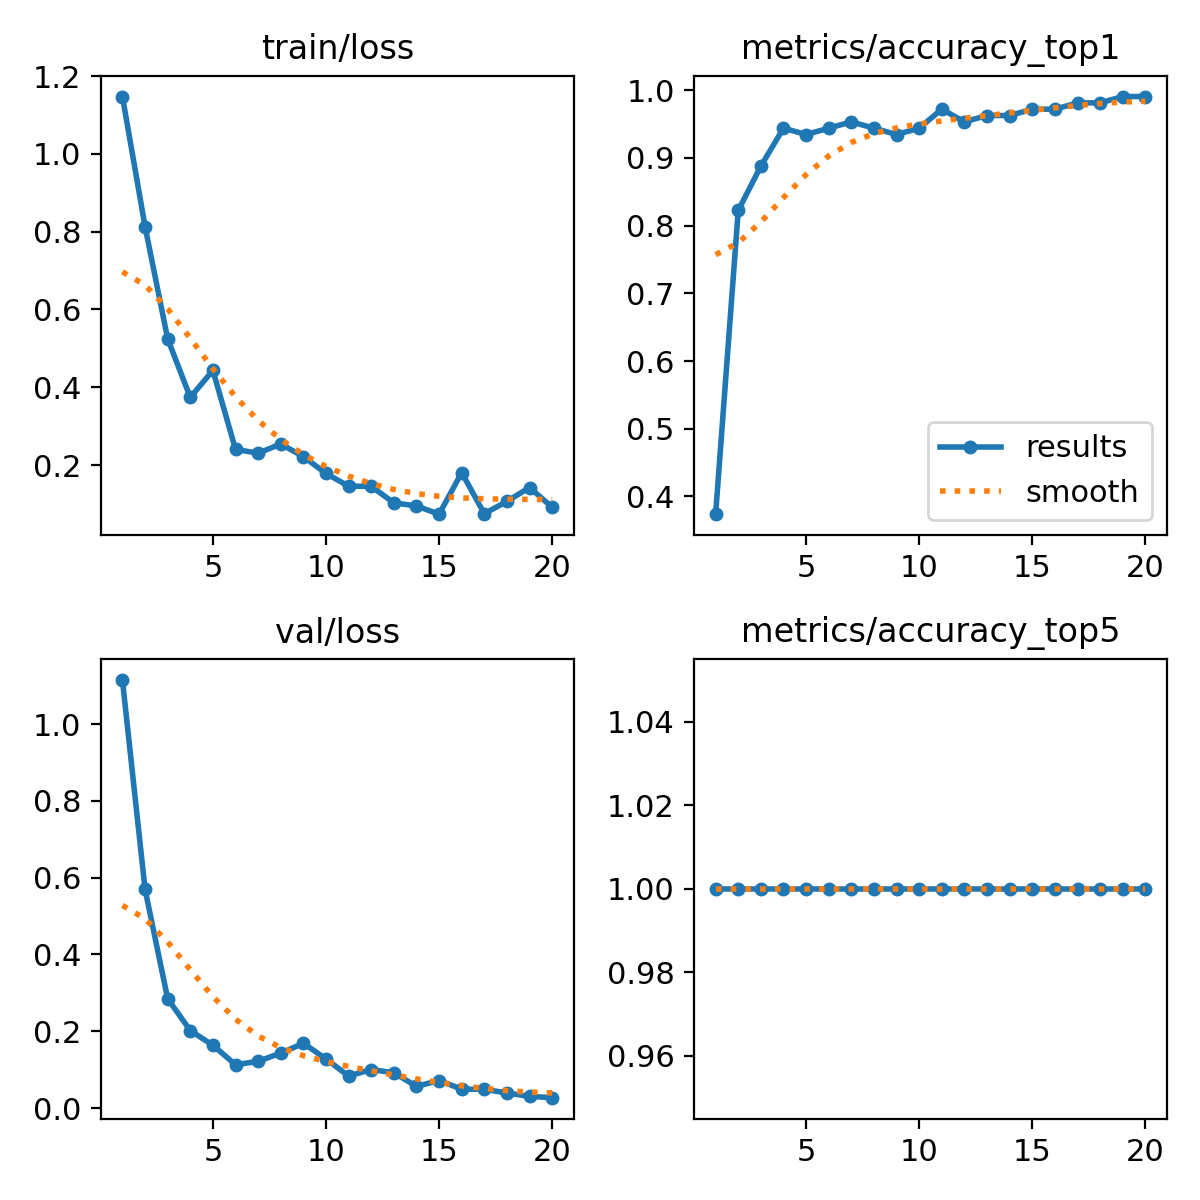

Source data for this figure (header and first rows):
epoch, time, train/loss, metrics/accuracy_top1, metrics/accuracy_top5, val/loss, lr/pg0, lr/pg1, lr/pg2
1, 68.62, 1.147, 0.3738, 1, 1.115, 8.574e-05, 8.574e-05, 8.574e-05
2, 132.7, 0.8131, 0.8224, 1, 0.5697, 0.0001766, 0.0001766, 0.0001766
3, 195, 0.5244, 0.8879, 1, 0.2848, 0.0002575, 0.0002575, 0.0002575
4, 257.2, 0.374, 0.9439, 1, 0.2019, 0.0003285, 0.0003285, 0.0003285
5, 320.3, 0.4433, 0.9346, 1, 0.1637, 0.0003897, 0.0003897, 0.0003897
6, 382.3, 0.2403, 0.9439, 1, 0.1129, 0.0004409, 0.0004409, 0.0004409
7, 444.7, 0.2304, 0.9533, 1, 0.1218, 0.0004822, 0.0004822, 0.0004822
8, 507.4, 0.2541, 0.9439, 1, 0.1433, 0.0005136, 0.0005136, 0.0005136
9, 569.5, 0.2217, 0.9346, 1, 0.1687, 0.0005351, 0.0005351, 0.0005351
10, 631.1, 0.1784, 0.9439, 1, 0.1283, 0.0005467, 0.0005467, 0.0005467
11, 696.1, 0.1456, 0.972, 1, 0.08336, 0.0005485, 0.0005485, 0.0005485
12, 759.9, 0.1452, 0.9533, 1, 0.1005, 0.0005403, 0.0005403, 0.0005403
13, 822.4, 0.1028, 0.9626, 1, 0.09195, 0.0005222, 0.0005222, 0.0005222
14, 883, 0.09477, 0.9626, 1, 0.05666, 0.0004942, 0.0004942, 0.0004942
15, 944.2, 0.07367, 0.972, 1, 0.07183, 0.0004387, 0.0004387, 0.0004387
16, 1004, 0.1805, 0.972, 1, 0.04939, 0.000368, 0.000368, 0.000368
17, 1066, 0.07492, 0.9813, 1, 0.04907, 0.0002972, 0.0002972, 0.0002972
18, 1128, 0.1066, 0.9813, 1, 0.03929, 0.0002265, 0.0002265, 0.0002265
19, 1189, 0.1421, 0.9907, 1, 0.03059, 0.0001558, 0.0001558, 0.0001558
20, 1251, 0.09145, 0.9907, 1, 0.02719, 8.50255e-05, 8.50255e-05, 8.50255e-05
